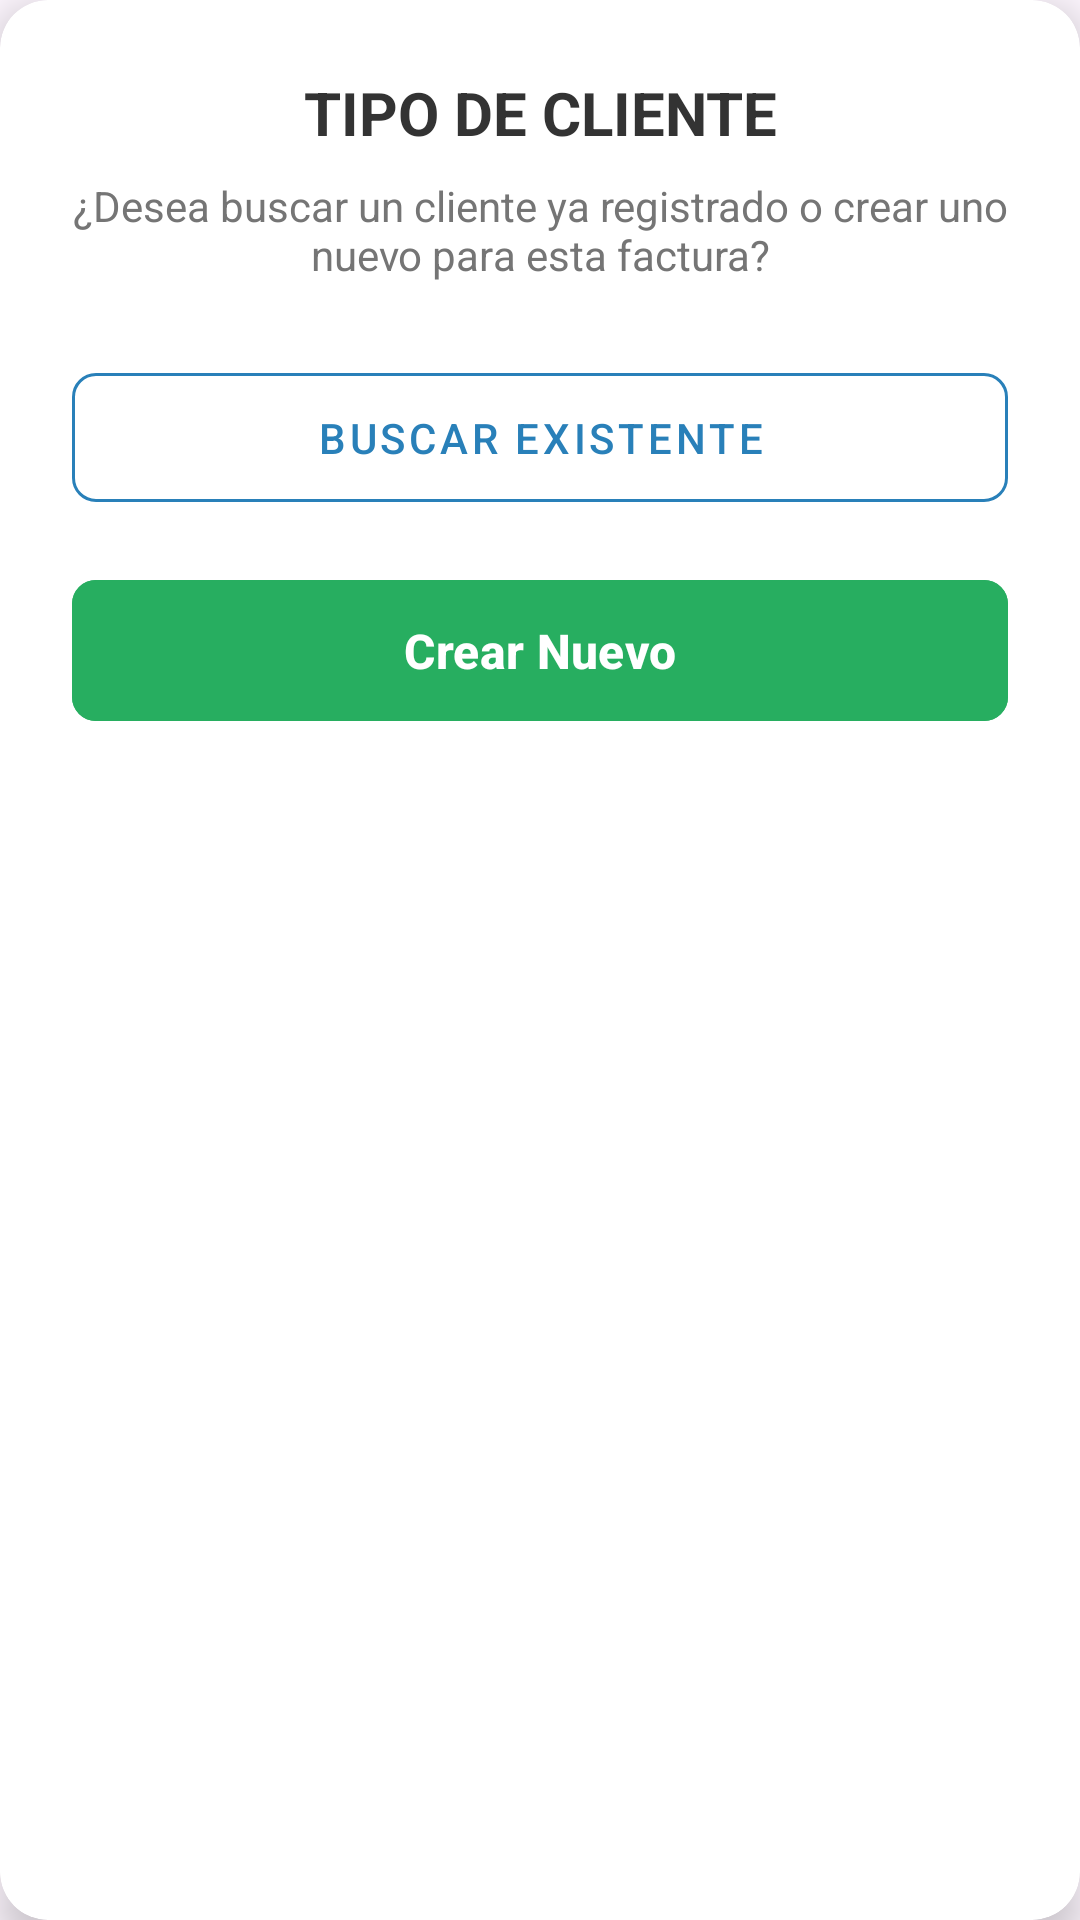

Reconstruct the res/layout file that produces this screen, plus the resources it refers to.
<!-- AndroidManifest.xml: application theme Theme.LCSRInventory -->
<!-- res/layout/popup__seleccion_cliente.xml -->
<?xml version="1.0" encoding="utf-8"?>
<androidx.cardview.widget.CardView xmlns:android="http://schemas.android.com/apk/res/android"
    xmlns:app="http://schemas.android.com/apk/res-auto"
    android:layout_width="match_parent"
    android:layout_height="wrap_content"
    android:layout_margin="16dp"
    app:cardBackgroundColor="@android:color/white"
    app:cardCornerRadius="16dp"
    app:cardElevation="8dp">

    <androidx.constraintlayout.widget.ConstraintLayout
        android:layout_width="match_parent"
        android:layout_height="wrap_content"
        android:padding="24dp">

        <TextView
            android:id="@+id/popup_sel_cliente__title"
            android:layout_width="0dp"
            android:layout_height="wrap_content"
            android:text="TIPO DE CLIENTE"
            android:textAlignment="center"
            android:textColor="#333333"
            android:textSize="20sp"
            android:textStyle="bold"
            app:layout_constraintEnd_toEndOf="parent"
            app:layout_constraintStart_toStartOf="parent"
            app:layout_constraintTop_toTopOf="parent" />

        <TextView
            android:id="@+id/popup_sel_cliente__desc"
            android:layout_width="0dp"
            android:layout_height="wrap_content"
            android:layout_marginTop="8dp"
            android:text="¿Desea buscar un cliente ya registrado o crear uno nuevo para esta factura?"
            android:textAlignment="center"
            android:textColor="#757575"
            android:textSize="14sp"
            app:layout_constraintEnd_toEndOf="parent"
            app:layout_constraintStart_toStartOf="parent"
            app:layout_constraintTop_toBottomOf="@+id/popup_sel_cliente__title" />

        <com.google.android.material.button.MaterialButton
            android:id="@+id/popup_sel_cliente__btn_buscar"
            style="@style/Widget.MaterialComponents.Button.OutlinedButton"
            android:layout_width="match_parent"
            android:layout_height="55dp"
            android:layout_marginTop="24dp"
            android:text="Buscar Existente"
            android:textColor="#2980B9"
            app:strokeColor="#2980B9"
            app:cornerRadius="8dp"
            app:layout_constraintTop_toBottomOf="@+id/popup_sel_cliente__desc" />

        <com.google.android.material.button.MaterialButton
            android:id="@+id/popup_sel_cliente__btn_nuevo"
            android:layout_width="match_parent"
            android:layout_height="55dp"
            android:layout_marginTop="16dp"
            android:backgroundTint="#27AE60"
            android:text="Crear Nuevo"
            android:textColor="@android:color/white"
            android:textSize="16sp"
            android:textStyle="bold"
            app:cornerRadius="8dp"
            app:layout_constraintTop_toBottomOf="@+id/popup_sel_cliente__btn_buscar" />

    </androidx.constraintlayout.widget.ConstraintLayout>
</androidx.cardview.widget.CardView>
<!-- resources referenced by this layout -->
<resources>
  <style name="Theme.LCSRInventory" parent="Base.Theme.LCSRInventory" />
  <style name="Base.Theme.LCSRInventory" parent="Theme.Material3.DayNight.NoActionBar">
          
          
      </style>
</resources>
